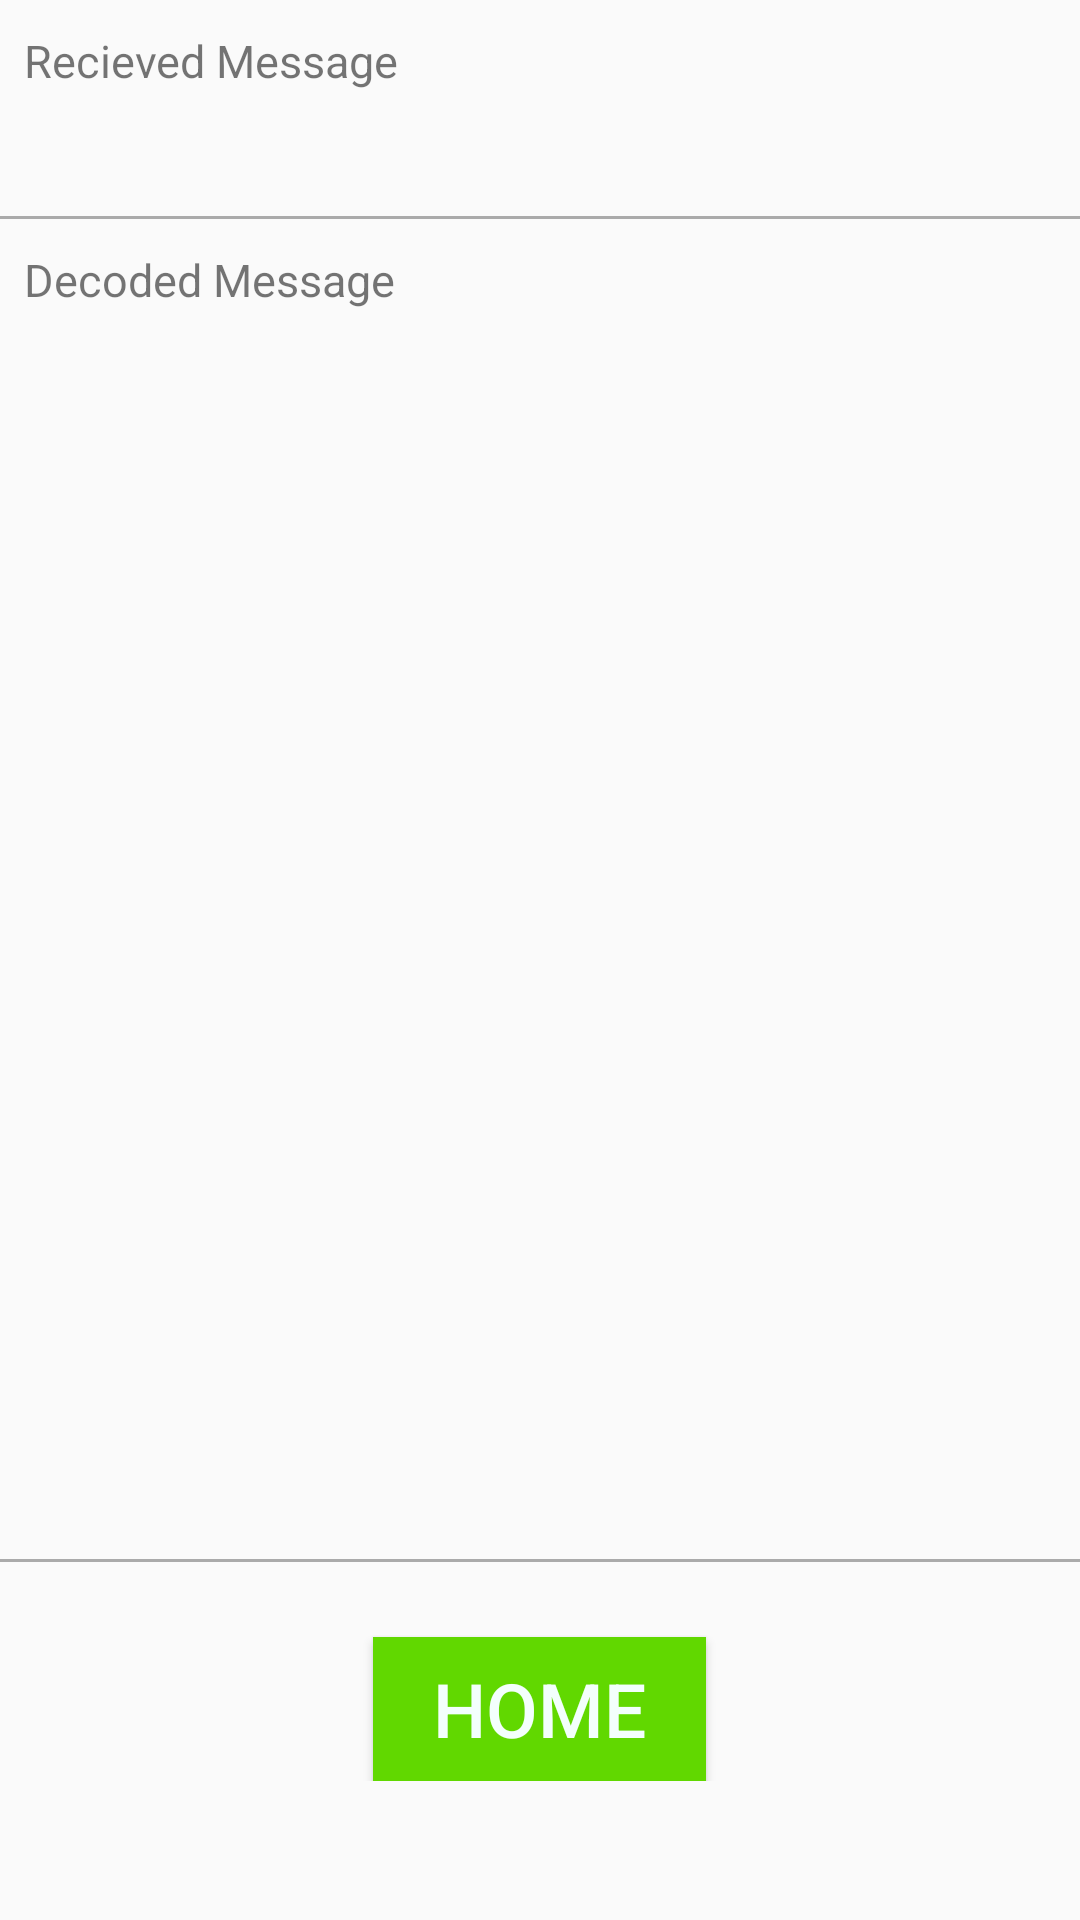

This screen was rendered from an Android layout file. Write that file and the resources it references.
<!-- AndroidManifest.xml: application theme AppTheme -->
<!-- res/layout/activity_ldpctab2.xml -->
<?xml version="1.0" encoding="utf-8"?>
<LinearLayout xmlns:android="http://schemas.android.com/apk/res/android"
    xmlns:app="http://schemas.android.com/apk/res-auto"
    xmlns:tools="http://schemas.android.com/tools"
    android:layout_width="match_parent"
    android:weightSum="100"
    android:orientation="vertical"
    android:layout_height="match_parent"
    tools:context=".ldpctab2">

    <TextView
        android:paddingTop="10dp"
        android:layout_width="wrap_content"
        android:layout_height="wrap_content"
        android:text="Recieved Message"
        android:textSize="15sp"
        android:paddingLeft="8dp"
        />
    <HorizontalScrollView
        android:layout_width="match_parent"
        android:layout_height="wrap_content">
        <TextView
            android:paddingTop="8dp"
            android:layout_marginLeft="12dp"
            android:layout_width="match_parent"
            android:layout_height="match_parent"
            android:maxLines="1"
            android:id="@+id/recieved"
            android:textSize="25sp"
            android:textColor="#000"
            android:text=""
            android:scrollHorizontally="true"
            />
    </HorizontalScrollView>

    <View
        android:layout_width="match_parent"
        android:layout_height="1dp"
        android:background="@android:color/darker_gray"/>

    <TextView
        android:paddingTop="10dp"
        android:layout_width="wrap_content"
        android:layout_height="wrap_content"
        android:text="Decoded Message"
        android:layout_marginLeft="8dp"
        android:textSize="15sp"
        />


    <HorizontalScrollView
        android:layout_width="wrap_content"
        android:layout_height="0dp"
        android:layout_weight="90">

        <ScrollView
            android:layout_width="match_parent"
            android:layout_height="match_parent"
            android:scrollbarThumbHorizontal="@null"
            android:scrollbarThumbVertical="@null">
            <TextView

                android:layout_width="match_parent"
                android:layout_height="match_parent"
                android:layout_marginLeft="12dp"
                android:paddingTop="8dp"
                android:id="@+id/decode"
                android:textColor="#000"
                android:textSize="25sp"
                android:text=""
                android:scrollHorizontally="true"
                />
        </ScrollView>

    </HorizontalScrollView>
    <View
        android:layout_width="match_parent"
        android:layout_height="1dp"

        android:background="@android:color/darker_gray"/>

    <LinearLayout
        android:layout_width="match_parent"
        android:layout_height="wrap_content"
        android:gravity="center_horizontal"
     >

        <Button

            android:id="@+id/gen"
            android:layout_width="wrap_content"
            android:layout_height="wrap_content"
            android:layout_marginTop="25dp"
            android:background="@color/buttondark"
            android:paddingLeft="20dp"
            android:paddingRight="20dp"
            android:text="Home"
            android:onClick="home"
            android:textColor="@color/back"
            android:textSize="25dp" />
    </LinearLayout>

</LinearLayout>
<!-- resources referenced by this layout -->
<resources>
  <color name="back">#F3FFFC</color>
  <color name="buttondark">#61d800</color>
  <style name="AppTheme" parent="@style/Theme.AppCompat.Light">
          <item name="colorPrimary">@color/colorPrimary</item>
          <item name="colorPrimaryDark">@color/colorPrimaryDark</item>
          <item name="colorAccent">@color/colorAccent</item>
      </style>
  <color name="colorPrimary">#61d800</color>
  <color name="colorPrimaryDark">#000000</color>
  <color name="colorAccent">#D81B60</color>
</resources>
